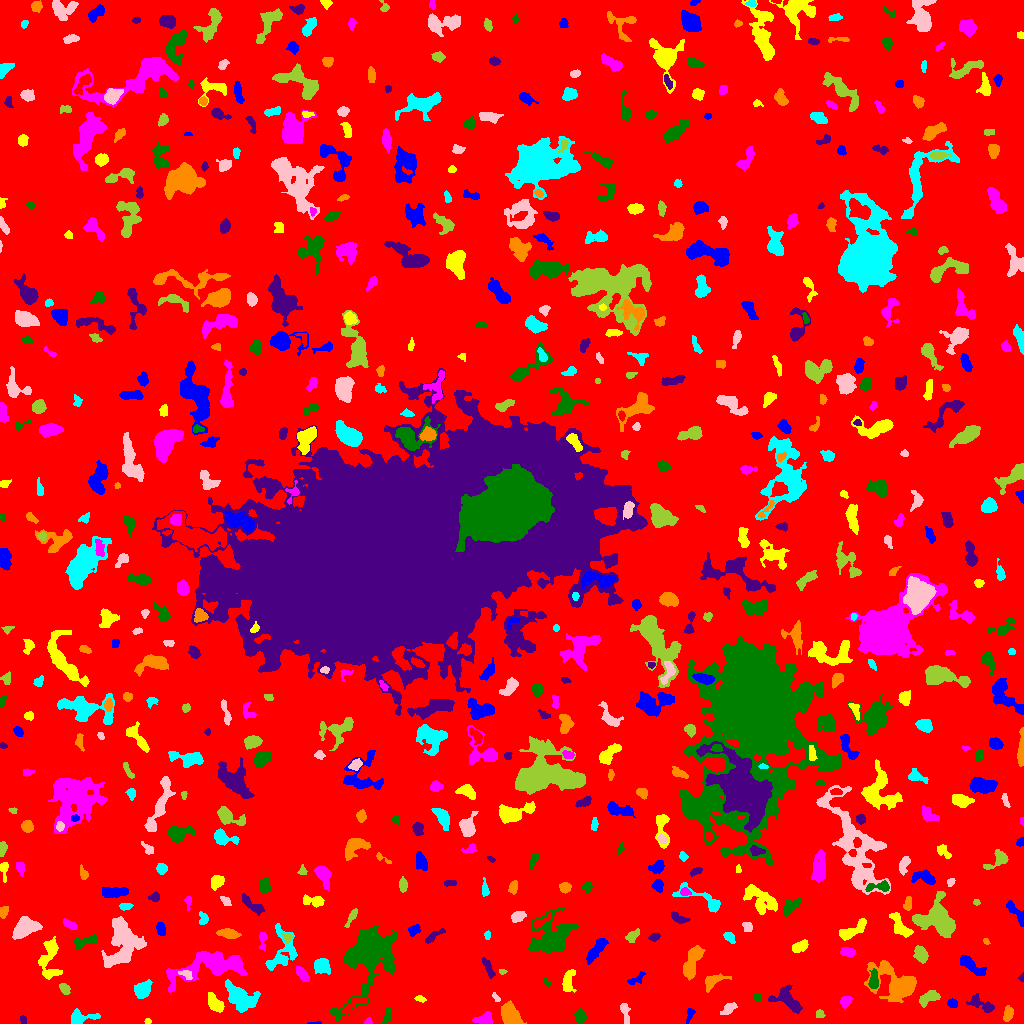

The data file committed next to this chart (first rows):
ID, X, Y, A, B, theta, total_flux, mu_max, mu_median, mu_mean, R_fwhm, R_e, R10, R90, x_start, x_end, y_start, y_end, area, greylevel
0, 513.8, 514.7, 304.7, 299.4, 1.465, 1594454, 15.0, 2.0, 1.997, 27.55, 232.3, 88.45, 378.7, 0, 1023, 0, 1023, 798525, 1.997
1, 315.7, 0.4203, 3.797, 0.5616, 0.03289, 69.0, 4.0, 2.0, 2.091, 2.523, 1.693, 0.5642, 2.764, 307, 321, 0, 2, 33, 7.091
2, 147.5, 1.963, 1.401, 1.258, -1.571, 54.0, 3.0, 1.0, 1.421, 2.394, 1.693, 0.5642, 2.646, 144, 151, 0, 5, 38, 7.421
3, 367.9, 1.736, 1.885, 1.516, 0.4978, 72.0, 4.0, 1.0, 1.532, 2.646, 1.954, 0.7979, 3.192, 364, 372, 0, 6, 47, 6.532
4, 387.1, 7.569, 4.557, 1.713, 1.268, 262.0, 5.0, 2.0, 2.278, 4.26, 3.478, 1.262, 5.109, 382, 391, 0, 15, 115, 7.278
5, 23.14, 3.594, 2.252, 1.507, -1.258, 106.0, 3.0, 2.0, 1.963, 3.432, 2.326, 0.9772, 3.568, 20, 26, 0, 8, 54, 6.963
6, 510.6, 8.284, 5.694, 3.577, -1.063, 1692, 10.0, 5.0, 4.598, 7.695, 5.726, 2.326, 8.795, 501, 526, 0, 23, 368, 9.598
7, 80.27, 6.141, 7.476, 3.198, 0.07993, 646.0, 8.0, 2.0, 2.658, 4.618, 4.478, 1.596, 7.464, 71, 100, 0, 15, 243, 7.658
8, 624.9, 12.05, 5.652, 2.03, -1.365, 318.0, 6.0, 2.0, 2.208, 3.613, 3.478, 1.262, 5.917, 620, 630, 0, 20, 144, 7.208
9, 819.7, 9.432, 2.231, 2.052, -1.054, 88.0, 3.0, 1.0, 1.294, 2.877, 2.394, 0.7979, 3.868, 816, 825, 6, 14, 68, 6.294
10, 352, 18.26, 7.4, 2.434, 0.6574, 411.0, 5.0, 2.0, 2.13, 4.583, 4.146, 1.596, 6.84, 341, 366, 9, 27, 193, 9.13
11, 689.8, 9.306, 3.742, 1.44, 1.246, 108.0, 3.0, 1.0, 1.2, 3.141, 2.523, 0.9772, 4.146, 686, 695, 0, 15, 90, 7.2
12, 214.8, 20.43, 5.45, 2.787, -0.9018, 886.0, 8.0, 4.0, 3.903, 6.333, 4.886, 1.871, 7.485, 208, 224, 11, 31, 227, 7.903
13, 484.9, 4.541, 4.247, 2.656, 0.2189, 475.0, 6.0, 2.0, 2.61, 5.232, 3.949, 1.493, 6.206, 472, 492, 0, 12, 182, 7.61
14, 579.9, 6.976, 3.101, 2.521, -1.495, 508.0, 9.0, 3.0, 3.735, 3.827, 3.523, 1.382, 5.67, 573, 587, 0, 15, 136, 7.735
15, 981.8, 18.72, 7.32, 2.553, -0.4979, 565.0, 7.0, 2.0, 2.364, 4.37, 4.107, 1.596, 6.84, 966, 994, 11, 30, 239, 7.364
16, 1008, 9.217, 3.812, 1.975, 1.299, 304.0, 6.0, 2.0, 2.235, 4.107, 3.432, 1.262, 5.352, 1003, 1013, 2, 18, 136, 7.235
17, 241.7, 25.21, 8.926, 4.465, -0.6604, 1828, 8.0, 3.0, 3.083, 8.938, 6.979, 2.764, 10.79, 225, 260, 11, 44, 593, 8.083
18, 728.6, 14.81, 4.199, 1.991, 0.6188, 364.0, 7.0, 3.0, 2.619, 3.478, 3.523, 1.262, 5.528, 720, 737, 9, 21, 139, 7.619
19, 928.8, 25.54, 5.581, 2.658, 0.4504, 856.0, 8.0, 4.0, 3.927, 6.18, 4.687, 1.871, 7.291, 919, 940, 16, 33, 218, 7.927
20, 604, 16.44, 2.19, 1.78, 0.7099, 124.0, 4.0, 2.0, 1.55, 3.7, 2.523, 0.9772, 3.868, 599, 608, 12, 22, 80, 6.55
21, 952.4, 19.82, 2.341, 2.004, -0.458, 249.0, 6.0, 3.0, 2.895, 4.029, 2.821, 1.128, 4.334, 947, 957, 16, 25, 86, 7.895
22, 420.2, 24.65, 2.676, 1.392, -0.2045, 138.0, 5.0, 2.0, 2.156, 2.932, 2.459, 0.7979, 3.742, 414, 426, 21, 28, 64, 8.156
23, 845.5, 22.69, 2.799, 2.272, 0.6287, 269.0, 5.0, 2.0, 2.299, 4.068, 3.192, 1.262, 4.983, 840, 852, 15, 27, 117, 7.299
24, 757, 26.9, 2.033, 1.808, -0.5919, 126.0, 4.0, 2.0, 2.211, 3.568, 2.326, 0.9772, 3.7, 753, 761, 23, 30, 57, 6.211
25, 787.9, 23.86, 9.073, 4.968, -0.6679, 1100, 6.0, 3.0, 2.785, 8.311, 6.482, 2.459, 9.918, 768, 802, 10, 39, 395, 6.785
26, 896.7, 39.44, 12.57, 7.464, -0.5722, 3600, 11.0, 3.0, 3.685, 7.919, 8.74, 3.338, 15.03, 864, 916, 21, 63, 977, 7.685
27, 142.6, 33.56, 4.412, 3.182, 0.812, 1167, 12.0, 4.0, 4.576, 5.441, 4.687, 1.784, 7.548, 134, 152, 25, 44, 255, 8.576
28, 495.9, 26.13, 2.744, 1.212, -0.9482, 105.0, 4.0, 2.0, 1.909, 3.141, 2.185, 0.7979, 3.478, 492, 500, 22, 31, 55, 6.909
29, 64.97, 34.51, 3.06, 1.784, -0.8963, 165.0, 4.0, 1.0, 1.557, 4.068, 2.821, 1.128, 4.549, 59, 70, 29, 40, 106, 7.557
30, 516, 65.85, 15.62, 3.436, -1.029, 1749, 8.0, 3.0, 3.569, 7.919, 6.652, 2.646, 10.93, 504, 536, 32, 85, 490, 7.569
31, 636.1, 44.23, 4.905, 2.015, 0.4854, 161.0, 3.0, 1.0, 1.353, 4.107, 3.192, 1.262, 4.886, 627, 645, 39, 52, 119, 6.353
32, 567.7, 42.72, 5.928, 2.407, 1.34, 532.0, 6.0, 2.0, 2.418, 5.809, 4.297, 1.784, 6.652, 562, 576, 31, 54, 220, 7.418
33, 302, 49.33, 3.99, 1.988, -0.9138, 428.0, 7.0, 3.0, 2.892, 4.37, 3.613, 1.382, 5.614, 296, 309, 42, 57, 148, 8.892
34, 546.8, 41.07, 2.713, 1.413, -0.8251, 68.0, 3.0, 1.0, 1.36, 2.585, 2.185, 0.7979, 3.478, 544, 551, 37, 46, 50, 8.36
35, 1021, 46.16, 2.097, 1.326, 1.272, 112.0, 5.0, 3.0, 2.872, 2.764, 2.034, 0.7979, 3.09, 1018, 1023, 42, 51, 39, 7.872
36, 712.4, 42.36, 6.325, 3.013, 0.4482, 718.0, 9.0, 3.0, 3.309, 3.523, 4.549, 1.596, 7.203, 705, 731, 31, 50, 217, 7.309
37, 322, 58.61, 3.696, 3.393, -0.9067, 710.0, 8.0, 3.0, 3.087, 5.47, 4.26, 1.596, 6.817, 314, 330, 49, 65, 230, 9.087
38, 186.5, 48.89, 3.45, 2.063, -0.5774, 128.0, 3.0, 1.0, 1.32, 3.523, 3.038, 1.128, 4.787, 178, 192, 44, 53, 97, 9.32
39, 502.6, 51.74, 1.789, 1.151, -0.05096, 95.0, 6.0, 2.0, 2.375, 2.326, 1.784, 0.5642, 2.932, 499, 507, 49, 54, 40, 7.375
40, 524.3, 52.6, 2.594, 1.999, -0.9083, 389.0, 8.0, 4.5, 4.228, 4.146, 2.932, 1.128, 4.478, 519, 530, 47, 57, 92, 12.23
41, 969.9, 58.8, 7.737, 2.237, -0.6161, 699.0, 8.0, 2.0, 2.505, 4.687, 4.687, 1.693, 7.674, 960, 986, 48, 68, 279, 7.505
42, 49.14, 64.24, 11.38, 5.004, 1.518, 1589, 9.0, 3.0, 3.367, 6.155, 6.747, 2.585, 10.7, 38, 62, 44, 87, 472, 7.367
43, 210.4, 56.9, 21.52, 6.809, 0.2146, 4119, 11.0, 3.0, 3.461, 7.269, 10.76, 3.827, 17.11, 166, 247, 31, 72, 1190, 7.461
44, 873.6, 41.9, 4.283, 2.181, 1.5, 193.0, 3.0, 1.0, 1.156, 4.029, 3.523, 1.382, 5.754, 868, 878, 35, 55, 167, 8.156
45, 487.9, 56.03, 5.82, 1.72, -1.106, 408.0, 7.0, 3.0, 2.814, 3.385, 3.949, 1.382, 6.05, 482, 495, 45, 66, 145, 6.814
46, 691.9, 61.22, 9.111, 3.186, 1.234, 1699, 8.0, 4.0, 4.124, 9.045, 6.676, 2.646, 9.997, 683, 705, 43, 78, 412, 8.124
47, 281.1, 69.52, 11.81, 6.708, 1.207, 1681, 10.0, 3.0, 3.214, 5.863, 6.817, 2.459, 11.26, 265, 297, 53, 100, 523, 7.214
48, 122, 79.5, 13.54, 8.596, 1.36, 4061, 9.0, 4.0, 3.81, 10.37, 10.33, 3.989, 16.12, 101, 146, 56, 107, 1066, 7.81
49, 920.8, 68.86, 3.817, 2.7, -1.073, 931.0, 10.0, 4.0, 4.75, 5.352, 4.107, 1.693, 6.507, 913, 928, 60, 78, 196, 9.75
50, 5.171, 67.51, 3.687, 2.148, -0.16, 416.0, 7.0, 4.0, 3.714, 4.37, 3.338, 1.262, 5.14, 0, 17, 63, 72, 112, 7.714
51, 595.9, 73.22, 7.94, 2.325, 0.9079, 759.0, 7.0, 3.0, 2.77, 5.078, 5.015, 1.954, 7.959, 586, 608, 59, 85, 274, 8.77
52, 800.1, 77.41, 4.062, 2.075, 0.4584, 382.0, 8.0, 2.0, 2.358, 3.613, 3.478, 1.262, 5.585, 792, 808, 71, 84, 162, 7.358
53, 847.1, 71.49, 3.227, 1.948, -0.1303, 351.0, 7.0, 2.0, 2.721, 3.7, 3.192, 1.262, 5.14, 840, 856, 67, 76, 129, 7.721
54, 84.33, 81.92, 6.777, 2.42, 0.2694, 675.0, 6.0, 3.0, 3.245, 6.864, 4.853, 1.954, 7.159, 73, 97, 74, 89, 208, 7.245
55, 432.9, 87.26, 6.076, 1.589, 0.6037, 186.0, 3.0, 1.0, 1.378, 4.334, 3.568, 1.382, 5.528, 425, 445, 80, 95, 135, 6.378
56, 985.8, 82.39, 1.594, 1.222, -0.784, 72.0, 4.0, 2.0, 1.846, 2.646, 1.693, 0.5642, 2.706, 983, 990, 79, 85, 39, 6.846
57, 729.4, 86.43, 3.28, 1.754, -0.7705, 154.0, 4.0, 1.0, 1.453, 3.742, 2.877, 0.9772, 4.754, 723, 735, 80, 91, 106, 6.453
58, 25.04, 96, 5.894, 3.965, 0.4626, 3881, 27.0, 7.0, 9.153, 5.528, 5.726, 2.185, 9.723, 12, 42, 84, 107, 424, 13.15
59, 286.9, 85.79, 2.457, 2.207, -1.162, 153.0, 5.0, 2.0, 1.913, 2.523, 2.646, 0.9772, 4.478, 281, 292, 80, 90, 80, 8.912
... 613 more rows
